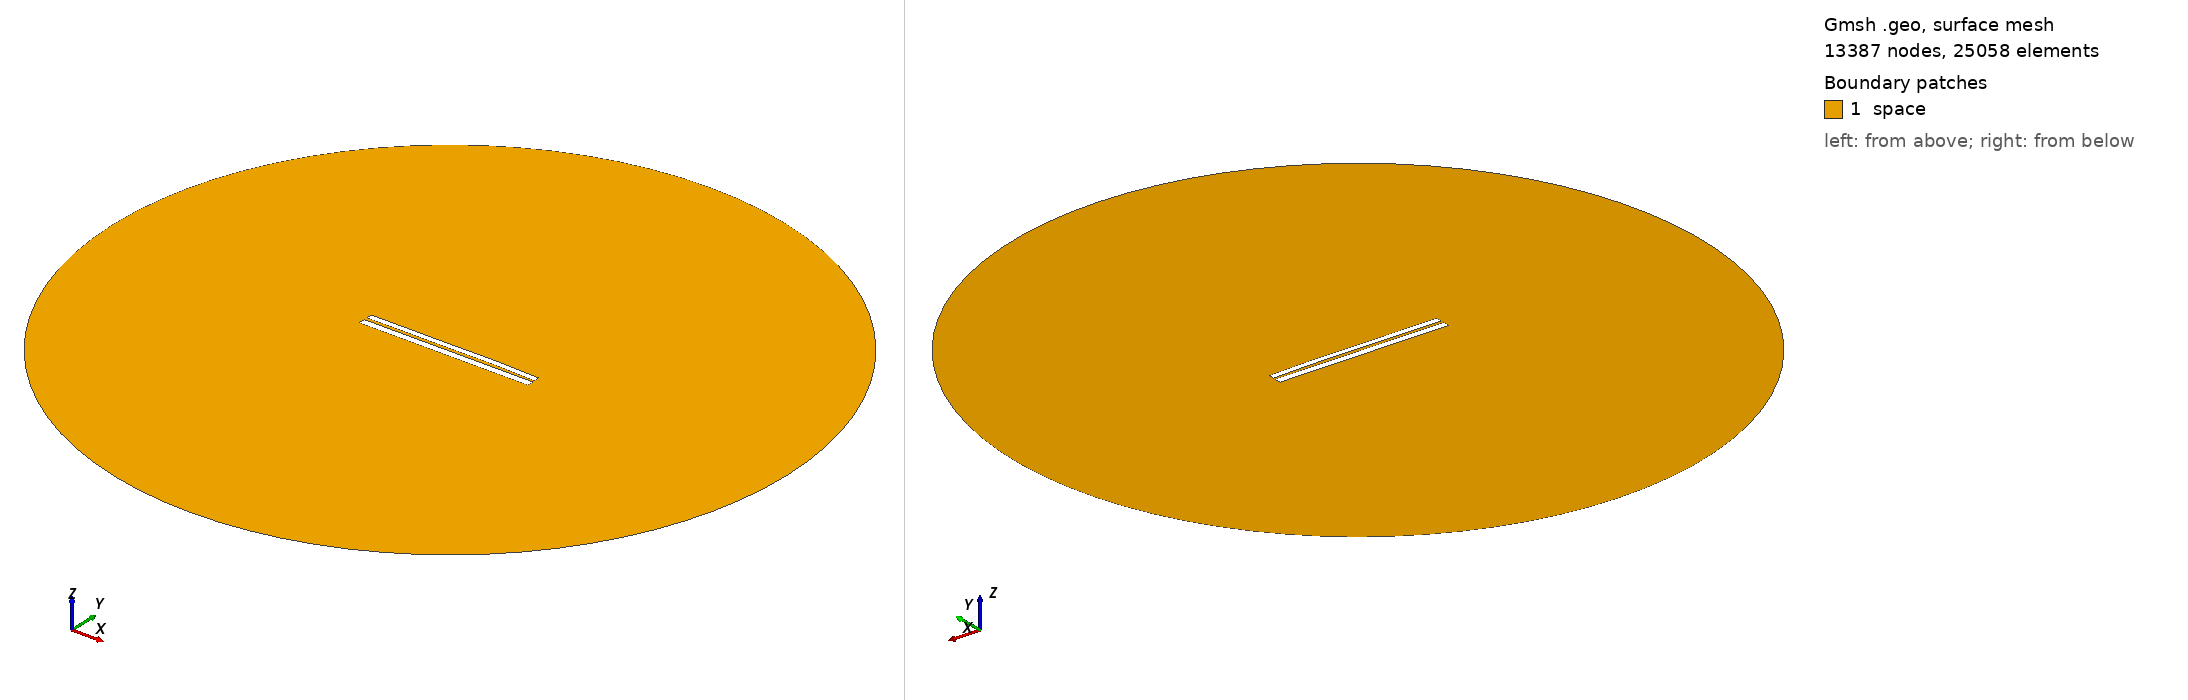

Gmsh geometry script, surface-meshed: 13387 nodes, 25058 surface elements. Boundary patches (legend numbers): 1 space. Left view from above one corner, right view from below the opposite corner. Legend entries are the model's physical surfaces. The drawing asked Gmsh for element sizes between 1% and 20% of the model's largest extent; the script's own settings can give other sizes.

=== 6484.geo (drawn) ===
//---------------------------------------
// Geometry kernel
//---------------------------------------

SetFactory("OpenCASCADE");



//---------------------------------------
// Parameters of the geometry
//---------------------------------------

// Overetch of the upper plate
overetch = 0.25;

// Distance between the plates
distance = 1.5;

// Discretization over the x axis (for the deformation)
nx = 50; 

// Length of the plate
L = 100 - overetch; 

// Number of modes
n = 4; 

// 1st mode coefficient
coeff(1) = -0.075;
beta(1) = 0.596864 * 3.1415926535 / L;

// 2nd mode coefficient
coeff(2) = 0.15;
beta(2) = 1.49418 * 3.1415926535 / L;

// 3rd mode coefficient
coeff(3) = -0.075;
beta(3) = 2.50025 * 3.1415926535 / L;

// 4th mode coefficient
coeff(4) = 0.07499999999999998;
beta(4) = 3.49999 * 3.1415926535 / L;



//---------------------------------------
// Upper plate (deformed rectangle)
//---------------------------------------

// Coordiantes of the upper plate
xmin = -50;
xmax = 50 - overetch;

// Height of the upper plate
yheight = 4 - 2 * overetch;

// Indexes of the points
UpperID[] = {};
LowerID[] = {};
LeftID[] = {};
RightID[] = {};

// Point index
p = 1;

// Horizontal edges
For i In {1:nx}
    x = xmin + (i-1)*(xmax - xmin)/(nx-1);

    y_bottom = distance / 2 + overetch;
    For j In {1:n}
        C = (Cosh(beta(j)*L) + Cos(beta(j)*L)) / (Sinh(beta(j)*L) + Sin(beta(j)*L));
        y_bottom  = y_bottom + coeff(j) * (Cosh(beta(j)*(x+50)) - Cos(beta(j)*(x+50)) - C * (Sinh(beta(j)*(x+50)) - Sin(beta(j)*(x+50))));
    EndFor

    y_top = y_bottom + yheight;

    Point(p) = {x, y_top, 0, 1.0};
    UpperID[i] = p;
    p = p + 1;

    Point(p) = {x, y_bottom, 0, 1.0};
    LowerID[i] = p;
    p = p + 1;
EndFor

// Create point lists
UpperPts[] = {}; LowerPts[] = {};
For i In {1:nx}
  UpperPts[] += {UpperID[i]};
  LowerPts[] += {LowerID[i]};
EndFor

// Build splines
Spline(1) = {UpperPts[]};
Spline(2) = {LowerPts[]};
Line(3) = {LowerPts[nx-1], UpperPts[nx-1]};
Line(4) = {LowerPts[0], UpperPts[0]};

// Build the plane surface
Curve Loop(1) = {2, 3, -1, -4};
Plane Surface(1) = {1};



//---------------------------------------
// Lower plate (rectangle)
//---------------------------------------

// Vertices
Point(1001) = {-50, -1, 0, 1.0};
Point(1002) = { 50, -1, 0, 1.0};
Point(1003) = { 50,  -5, 0, 1.0};
Point(1004) = {-50,  -5, 0, 1.0};

// Edges
Line(5) = {1001, 1002};
Line(6) = {1002, 1003};
Line(7) = {1003, 1004};
Line(8) = {1004, 1001};

// Plane surface
Line Loop(2) = {5, 6, 7, 8};
Plane Surface(2) = {2}; 



//---------------------------------------
// Outer (fictious) boundary
//---------------------------------------

// Points
Point(1005) = {0, 0, 0};       // Center
Point(1006) = {200, 0, 0};     // Start point
Point(1007) = {0, 200, 0};     // 90 degrees
Point(1008) = {-200, 0, 0};    // 180 degrees
Point(1009) = {0, -200, 0};    // 270 degrees

// Circle arcs (each needs start, center, end)
Circle(9) = {1006, 1005, 1007};
Circle(10) = {1007, 1005, 1008};
Circle(11) = {1008, 1005, 1009};
Circle(12) = {1009, 1005, 1006};

// Plane surface for the entire domain
Curve Loop(3) = {9, 10, 11, 12};
Surface(3) = {3};

// Subtract the plates from the whole domain to obtain the actual domain where we want to solve the equations
BooleanDifference{ Surface{3}; Delete; }{ Surface{1}; Surface{2}; Delete; }




//---------------------------------------
// Transfinite Lines/Curves
//---------------------------------------

// Set the number of points on the boundaries
r = 7;

// Plates
Transfinite Curve {1, 2} = 50*r Using Progression 1;
Transfinite Curve {3, 4} = 2*r Using Progression 1;
Transfinite Line {5, 7} = 50*r Using Progression 1;
Transfinite Line {6, 8} = 2*r Using Progression 1;

// Outer boundary
Transfinite Line {9, 10, 11, 12} = 20 Using Progression 1;



//---------------------------------------
// Physical groups
//---------------------------------------                

// Physical curves (boundaries)
Physical Line("force_segment", 10) = {2};
Physical Line("upper_plate", 11) = {1, 3, 4};
Physical Line("lower_plate", 12) = {5, 6, 7, 8};
Physical Line("boundary", 20) = {9, 10, 11, 12};

// Physical Surfaces
Physical Surface("space", 30) = {3};



//---------------------------------------
// 6. Generate the Mesh
//---------------------------------------

// 2D mesh generation
Mesh 2;
